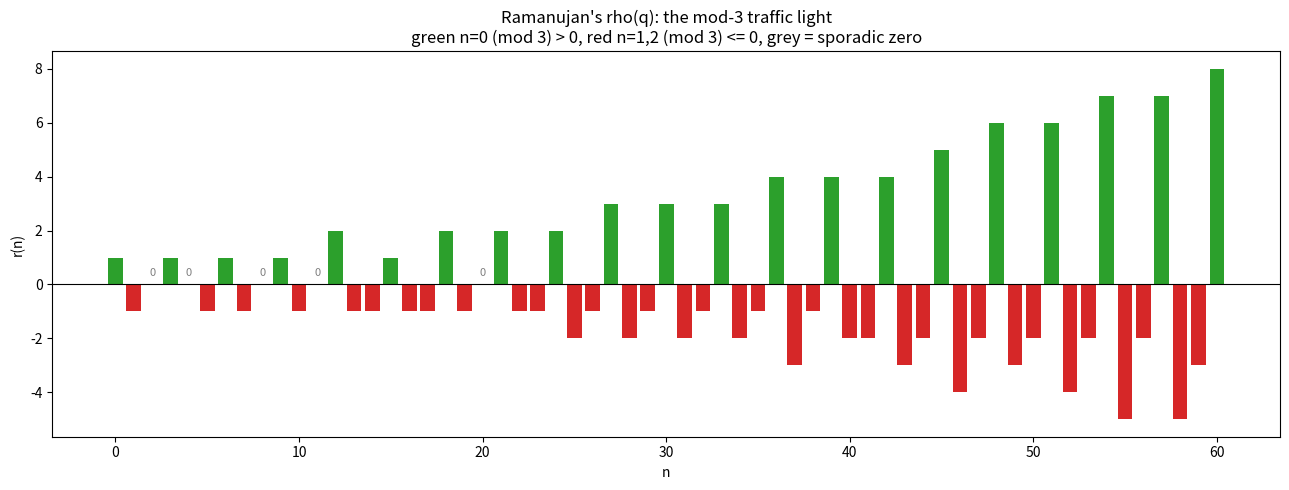

This chart was generated by the following Python code:
"""
Visualization: the mod-3 traffic light of Ramanujan's rho(q).

Plots the coefficients r(n) colored by residue class modulo 3, making the sign
law visible at a glance: the class n = 0 (mod 3) is strictly positive, while the
classes n = 1, 2 (mod 3) are non-positive with five sporadic zeros at
n = 2, 4, 8, 11, 20.

Requires matplotlib. Self-contained: the coefficient computation is inlined.
"""

from __future__ import annotations

from typing import List

import matplotlib.pyplot as plt


def ps_mul(a: List[int], b: List[int], n_max: int) -> List[int]:
    out = [0] * (n_max + 1)
    for i, ai in enumerate(a):
        if ai == 0 or i > n_max:
            continue
        for j in range(0, n_max - i + 1):
            bj = b[j] if j < len(b) else 0
            if bj:
                out[i + j] += ai * bj
    return out


def rho_coeffs(n_max: int) -> List[int]:
    def one_minus(s: int) -> List[int]:
        v = [0] * (n_max + 1)
        v[0] = 1
        if 0 < s <= n_max:
            v[s] -= 1
        return v

    def geom(s: int) -> List[int]:
        return [1 if (n % s == 0) else 0 for n in range(n_max + 1)]

    def factor_inv(k: int) -> List[int]:
        return ps_mul(one_minus(2 * k + 1), geom(6 * k + 3), n_max)

    def inv_prod(m: int) -> List[int]:
        result = [0] * (n_max + 1)
        result[0] = 1
        for k in range(m + 1):
            result = ps_mul(result, factor_inv(k), n_max)
        return result

    r = [0] * (n_max + 1)
    m = 0
    while 2 * m * (m + 1) <= n_max:
        shift = 2 * m * (m + 1)
        ip = inv_prod(m)
        for n in range(0, n_max + 1 - shift):
            r[shift + n] += ip[n]
        m += 1
    return r


def main() -> None:
    n_max = 60
    r = rho_coeffs(n_max)
    xs = list(range(n_max + 1))
    colors = ["#2ca02c" if n % 3 == 0 else ("#d62728" if r[n] != 0 else "#7f7f7f") for n in xs]

    fig, ax = plt.subplots(figsize=(13, 5))
    ax.bar(xs, r, color=colors)
    ax.axhline(0, color="black", linewidth=0.8)
    for z in [2, 4, 8, 11, 20]:
        ax.annotate("0", (z, 0), textcoords="offset points", xytext=(0, 6),
                    ha="center", fontsize=8, color="#7f7f7f")
    ax.set_xlabel("n")
    ax.set_ylabel("r(n)")
    ax.set_title("Ramanujan's rho(q): the mod-3 traffic light\n"
                 "green n=0 (mod 3) > 0, red n=1,2 (mod 3) <= 0, grey = sporadic zero")
    fig.tight_layout()
    fig.savefig("rho_traffic_light.png", dpi=150)
    print("Saved rho_traffic_light.png")


if __name__ == "__main__":
    main()
